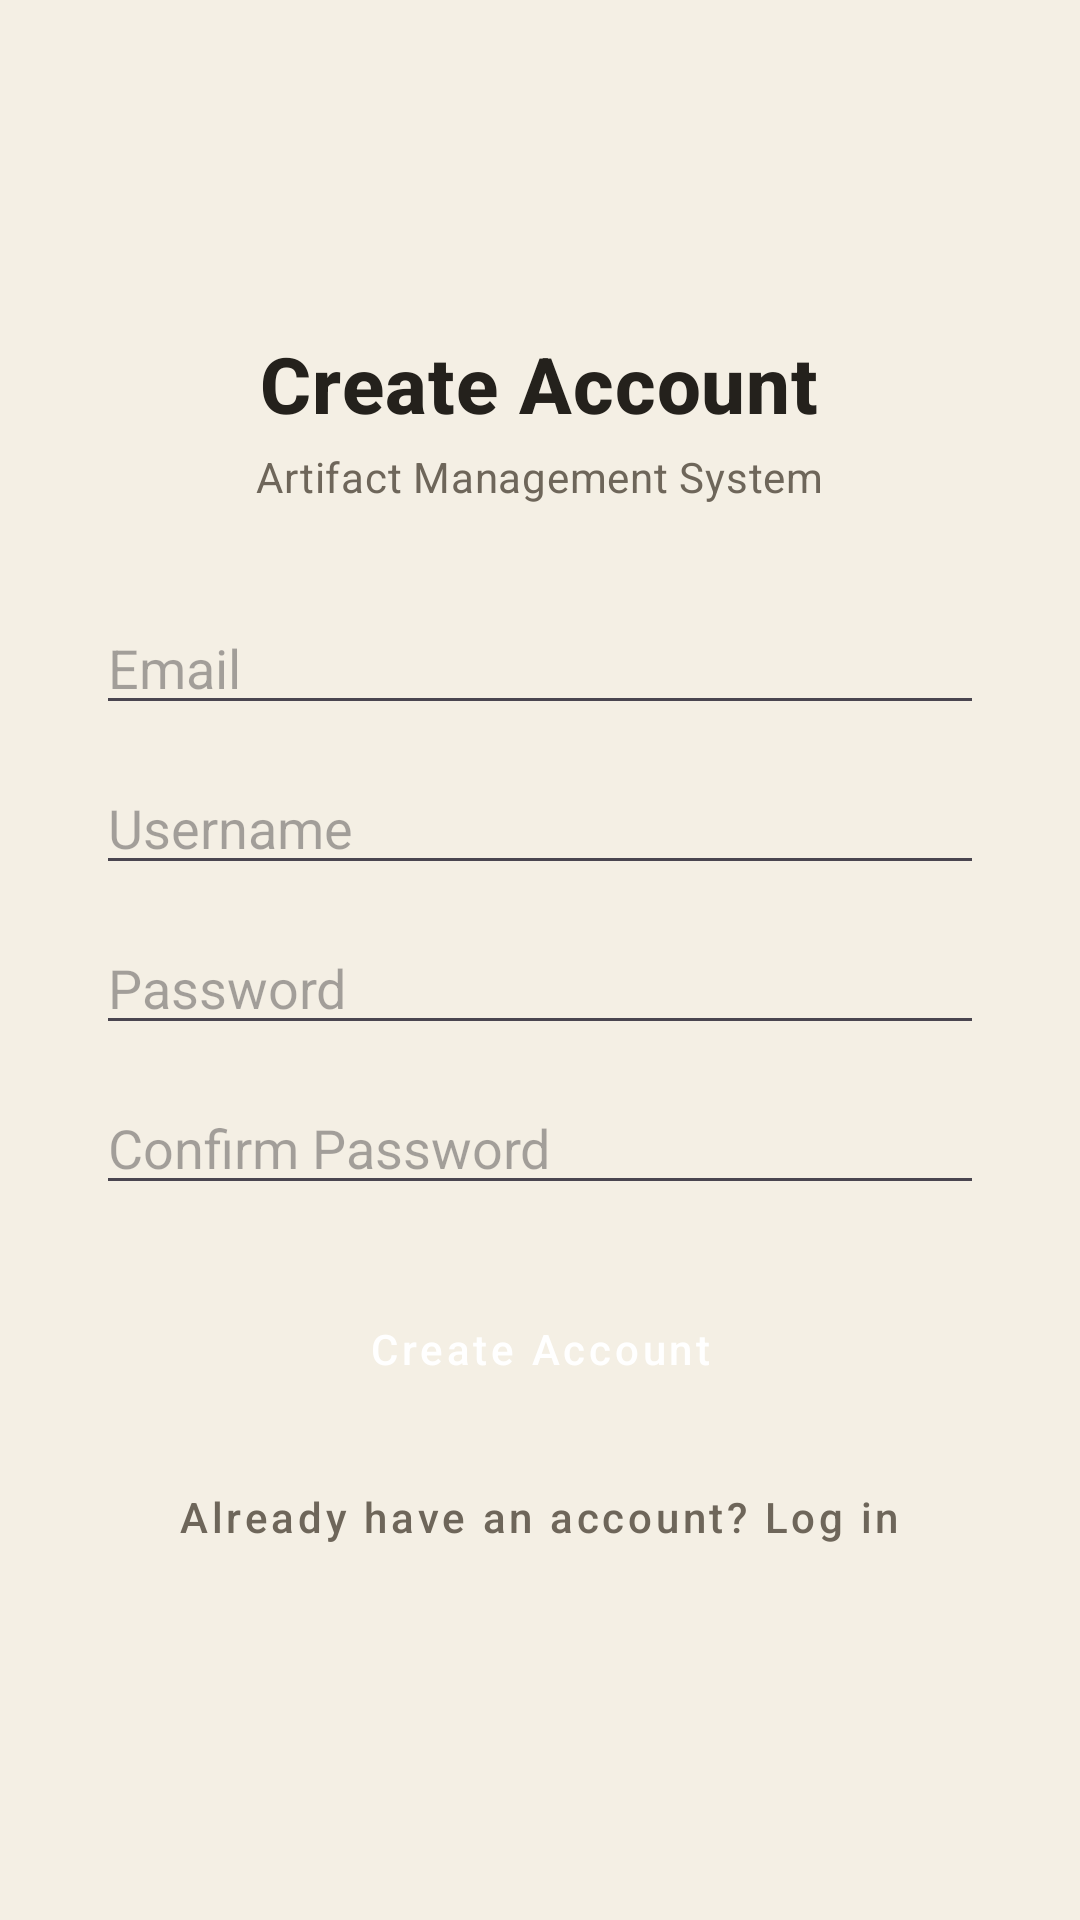

Reconstruct the res/layout file that produces this screen, plus the resources it refers to.
<!-- AndroidManifest.xml: application theme Theme.B07DemoSummer2024 -->
<!-- res/layout/activity_signup.xml -->
<?xml version="1.0" encoding="utf-8"?>
<LinearLayout xmlns:android="http://schemas.android.com/apk/res/android"
    xmlns:tools="http://schemas.android.com/tools"
    android:layout_width="match_parent"
    android:layout_height="match_parent"
    android:background="@color/parchment"
    android:gravity="center"
    android:orientation="vertical"
    android:padding="32dp"
    tools:context=".SignUpPage">

    <TextView
        style="@style/TextAppearance.TAAM.Title"
        android:layout_width="wrap_content"
        android:layout_height="wrap_content"
        android:gravity="center"
        android:text="@string/signup_title"
        android:textSize="26sp" />

    <TextView
        style="@style/TextAppearance.TAAM.Secondary"
        android:layout_width="wrap_content"
        android:layout_height="wrap_content"
        android:layout_marginTop="4dp"
        android:layout_marginBottom="32dp"
        android:text="@string/login_subtitle" />

    <EditText
        android:id="@+id/editEmail"
        android:layout_width="match_parent"
        android:layout_height="wrap_content"
        android:autofillHints="emailAddress"
        android:hint="@string/hint_email"
        android:inputType="textEmailAddress"
        android:maxLines="1" />

    <EditText
        android:id="@+id/editUsername"
        android:layout_width="match_parent"
        android:layout_height="wrap_content"
        android:layout_marginTop="12dp"
        android:autofillHints="username"
        android:hint="@string/hint_username"
        android:inputType="text"
        android:maxLines="1" />

    <EditText
        android:id="@+id/editPass"
        android:layout_width="match_parent"
        android:layout_height="wrap_content"
        android:layout_marginTop="12dp"
        android:autofillHints="newPassword"
        android:hint="@string/hint_password"
        android:inputType="textPassword"
        android:maxLines="1" />

    <EditText
        android:id="@+id/editConfirm"
        android:layout_width="match_parent"
        android:layout_height="wrap_content"
        android:layout_marginTop="12dp"
        android:autofillHints="newPassword"
        android:hint="@string/hint_confirm_password"
        android:inputType="textPassword"
        android:maxLines="1" />

    <Button
        android:id="@+id/buttonCreateAccount"
        style="@style/Widget.TAAM.Button.Primary"
        android:layout_width="match_parent"
        android:layout_height="wrap_content"
        android:layout_marginTop="24dp"
        android:text="@string/action_sign_up" />

    <Button
        android:id="@+id/buttonGoToLogin"
        style="@style/Widget.TAAM.Button.Text"
        android:layout_width="wrap_content"
        android:layout_height="wrap_content"
        android:layout_marginTop="8dp"
        android:text="@string/prompt_log_in" />

</LinearLayout>
<!-- resources referenced by this layout -->
<resources>
  <color name="parchment">#F4EFE4</color>
  <string name="action_sign_up">Create Account</string>
  <string name="hint_confirm_password">Confirm Password</string>
  <string name="hint_email">Email</string>
  <string name="hint_password">Password</string>
  <string name="hint_username">Username</string>
  <string name="login_subtitle">Artifact Management System</string>
  <string name="prompt_log_in">Already have an account? Log in</string>
  <string name="signup_title">Create Account</string>
  <style name="TextAppearance.TAAM.Secondary" parent="TextAppearance.MaterialComponents.Body2">
          <item name="android:textColor">@color/muted_taupe</item>
      </style>
  <style name="TextAppearance.TAAM.Title" parent="TextAppearance.MaterialComponents.Headline6">
          <item name="android:textColor">@color/ink</item>
          <item name="android:textStyle">bold</item>
      </style>
  <style name="Widget.TAAM.Button.Primary" parent="Widget.MaterialComponents.Button">
          <item name="backgroundTint">@color/cinnabar</item>
          <item name="android:textColor">@color/white</item>
          <item name="cornerRadius">8dp</item>
          <item name="android:textAllCaps">false</item>
          <item name="android:paddingStart">24dp</item>
          <item name="android:paddingEnd">24dp</item>
      </style>
  <style name="Widget.TAAM.Button.Text" parent="Widget.MaterialComponents.Button.TextButton">
          <item name="android:textColor">@color/muted_taupe</item>
          <item name="android:textAllCaps">false</item>
      </style>
  <style name="Theme.B07DemoSummer2024" parent="Base.Theme.B07DemoSummer2024" />
  <color name="muted_taupe">#6E665A</color>
  <color name="ink">#24211C</color>
  <color name="cinnabar">#9E2B25</color>
  <color name="white">#FFFFFF</color>
  <style name="Base.Theme.B07DemoSummer2024" parent="Theme.Material3.DayNight.NoActionBar">
          
          
          <item name="colorPrimary">@color/cinnabar</item>
          <item name="colorPrimaryVariant">@color/cinnabar_dark</item>
          <item name="colorOnPrimary">@color/white</item>
          <item name="colorSecondary">@color/antique_gold</item>
          <item name="colorOnSecondary">@color/ink</item>
          <item name="android:colorBackground">@color/parchment</item>
          <item name="colorSurface">@color/silk</item>
          <item name="colorOnSurface">@color/ink</item>
          <item name="colorOnBackground">@color/ink</item>
          <item name="colorSecondaryContainer">@color/cinnabar</item>
          <item name="colorOnSecondaryContainer">@color/white</item>
      </style>
  <color name="cinnabar_dark">#7A1F1B</color>
  <color name="antique_gold">#B08D4C</color>
  <color name="silk">#FBF8F1</color>
</resources>
